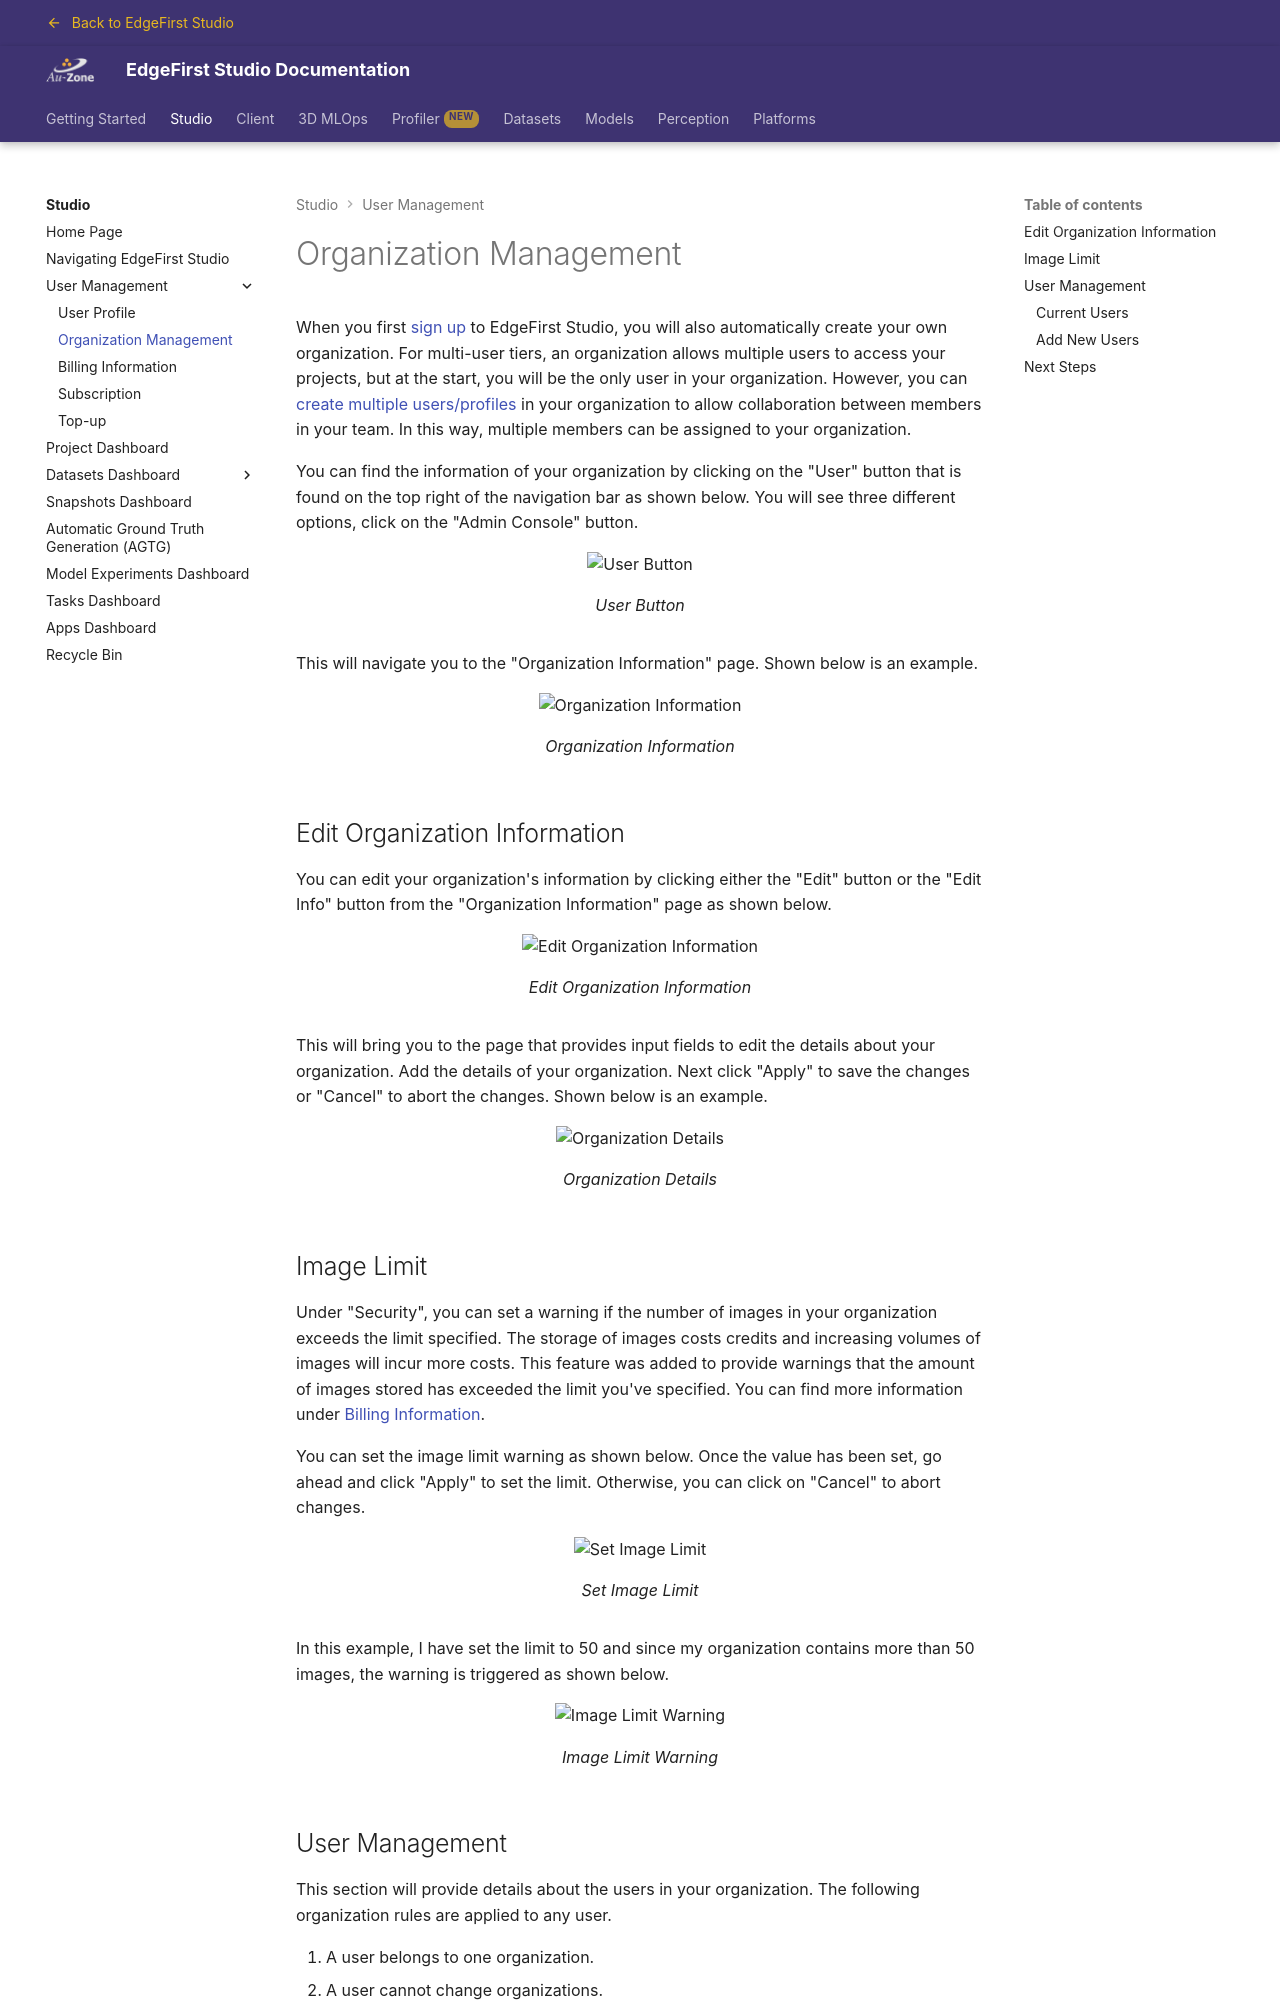

repository: EdgeFirstAI/documentation · page: saas/studio/user/organization/index.html · generator: mkdocs

# Organization Management

When you first [sign up](profile.md#sign-up) to EdgeFirst Studio, you will also automatically create your own organization.  For multi-user tiers, an organization allows multiple users to access your projects, but at the start, you will be the only user in your organization.  However, you can [create multiple users/profiles](#add-new-users) in your organization to allow collaboration between members in your team.  In this way, multiple members can be assigned to your organization.

You can find the information of your organization by clicking on the "User" button that is found on the top right of the navigation bar as shown below.  You will see three different options, click on the "Admin Console" button.

{{ figure("../assets/user/admin-button.jpg", "User Button") }}

This will navigate you to the "Organization Information" page.  Shown below is an example.

{{ figure("../assets/user/organization-information.jpg", "Organization Information") }}

## Edit Organization Information

You can edit your organization's information by clicking either the "Edit" button or the "Edit Info" button from the "Organization Information" page as shown below.

{{ figure("../assets/user/edit-organization-information.jpg", "Edit Organization Information") }}

This will bring you to the page that provides input fields to edit the details about your organization.  Add the details of your organization.  Next click "Apply" to save the changes or "Cancel" to abort the changes.  Shown below is an example.

{{ figure("../assets/user/edit-organization-fields.jpg", "Organization Details") }}
